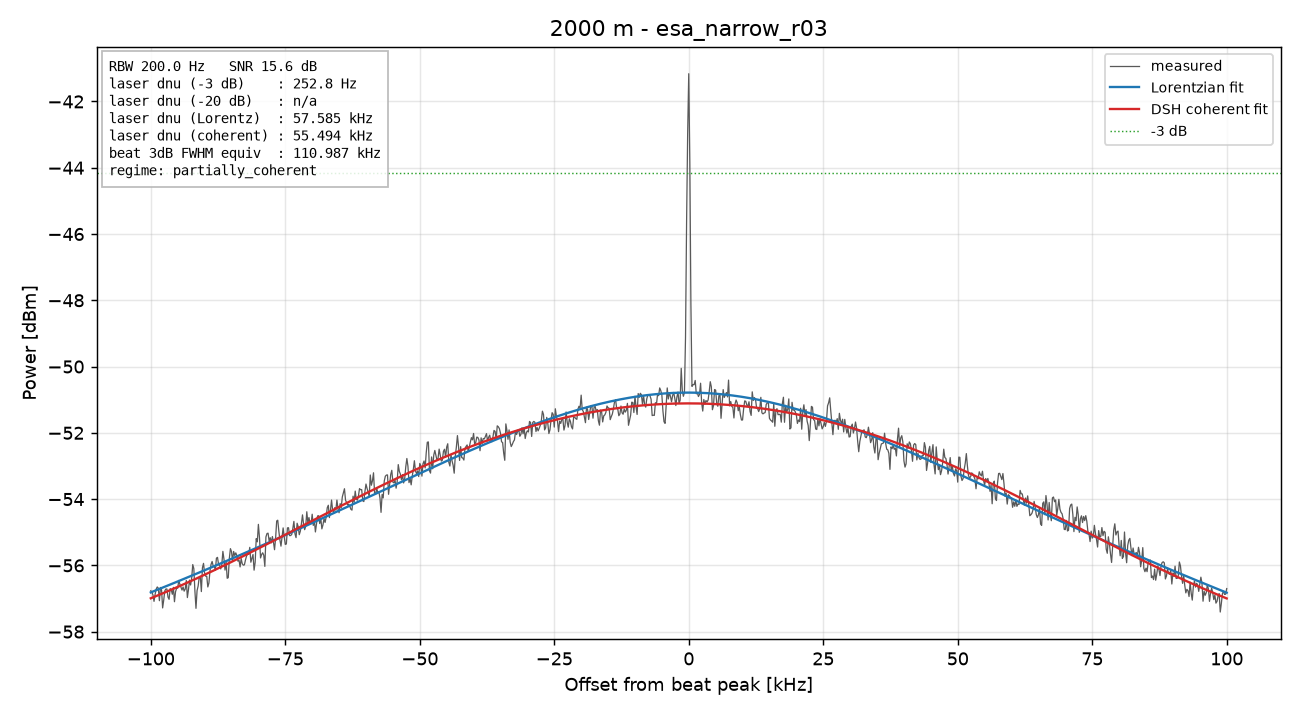

Source data for this figure (header and first rows):
freq_Hz, power_dBm
79900000, -56.77
79900200, -56.81
79900400, -56.89
79900600, -57.09
79900800, -56.88
79901000, -56.72
79901200, -56.65
79901400, -56.69
79901600, -57.07
79901800, -56.67
79902000, -56.74
79902200, -57.28
79902400, -57.05
79902600, -56.77
79902800, -56.71
79903000, -56.71
79903200, -56.96
79903400, -57.02
79903600, -56.7
79903800, -56.73
79904000, -56.87
79904200, -56.66
79904400, -57.1
79904600, -56.8
79904800, -56.69
79905000, -56.69
79905200, -56.45
79905400, -56.57
79905600, -56.66
79905800, -56.74
79906000, -56.65
79906200, -56.78
79906400, -56.71
79906600, -56.45
79906800, -56.97
79907000, -56.74
79907200, -56.44
79907400, -56.59
79907600, -56.38
79907800, -55.98
79908000, -56.1
79908200, -56.77
79908400, -57.3
79908600, -56.76
79908800, -56.62
79909000, -56.36
79909200, -56.33
79909400, -56.79
79909600, -56.07
79909800, -55.94
79910000, -56.23
79910200, -56.33
79910400, -56.33
79910600, -56.65
79910800, -56.53
79911000, -56.17
79911200, -55.97
79911400, -55.88
79911600, -56.02
79911800, -56.02
... 941 more rows
